Photos from the image-classification dataset "data" in the GitHub repository SainaPattanaik/Brain-Tumor-Classification. Its 4 classes are: glioma tumor, meningioma tumor, no tumor, pituitary tumor.

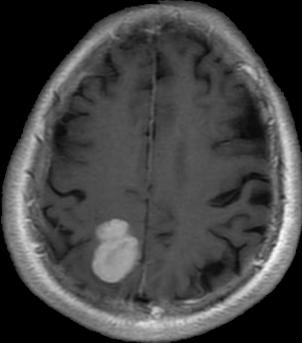
Label: meningioma tumor

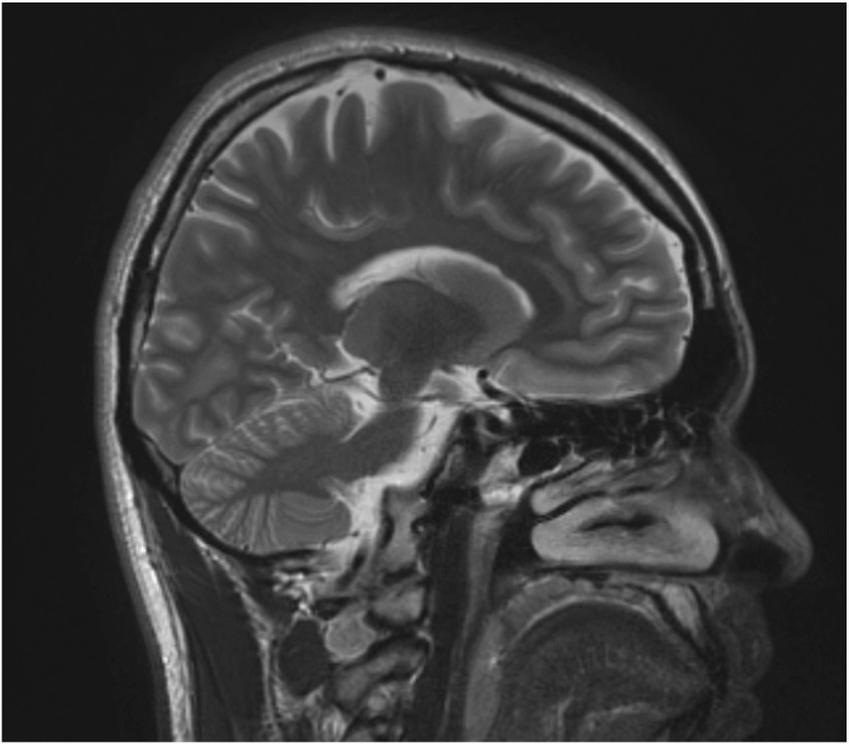
Label: no tumor

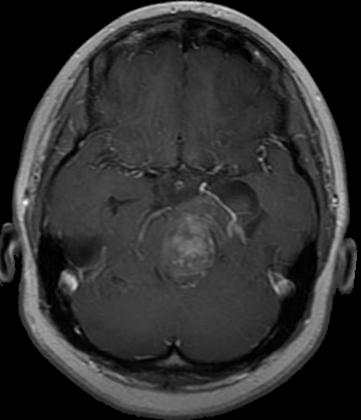
Label: glioma tumor

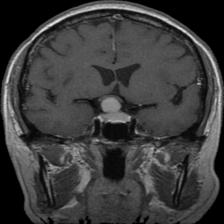
Label: pituitary tumor

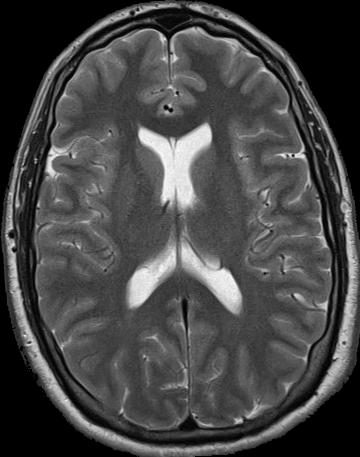
Label: no tumor

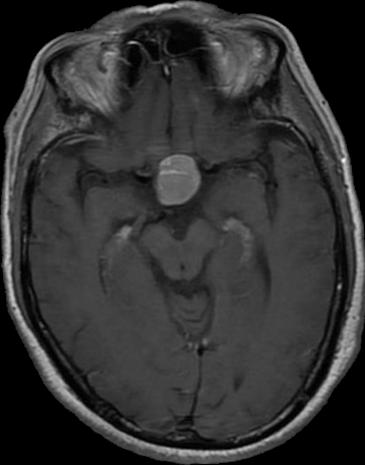
Label: pituitary tumor
